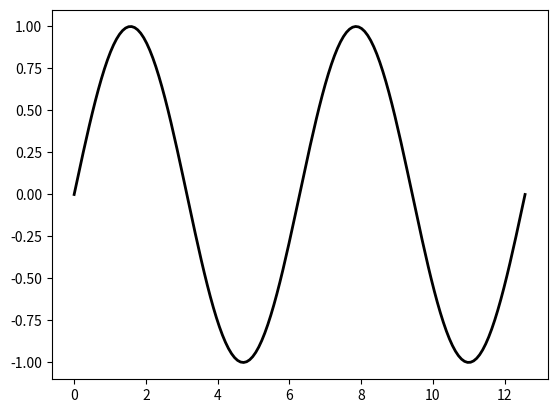

Source code (Python): (Note: this script raises an exception after producing the figure.)
import numpy as np
import matplotlib.pyplot as plt
from math import factorial

# formula ((-1)**j)*(x**(2*j+1)/factorial(2*j+1)
# a)

def S(x, n):
    s = 0.0
    for j in range(n+1):
        s = s + (-1)**j*(x**(2*j+1)/factorial(2*j+1.0))
        
    return s

# b)

x = np.linspace(0, 4*np.pi, 150)
n = [1,2,3,6,12]

plt.plot(x, np.sin(x), 'black', linewidth = 2)
for i in (n):
    b = S(x, i)
    plt.plot(x, b)
plt.axis([0, 4*np.pi, -1.5, 2])
plt.xlabel('X')
plt.ylabel('Y')
plt.legend(['sin(x)', 'S(x;1)', 'S(x;2)', 'S(x;3)', 'S(x;6)', 'S(x;12)'])
plt.title('Taylorpolynomet av grad n til sin(x)')
plt.show()

"""
Terminal:python plot_Taylor_sin.py
"""
